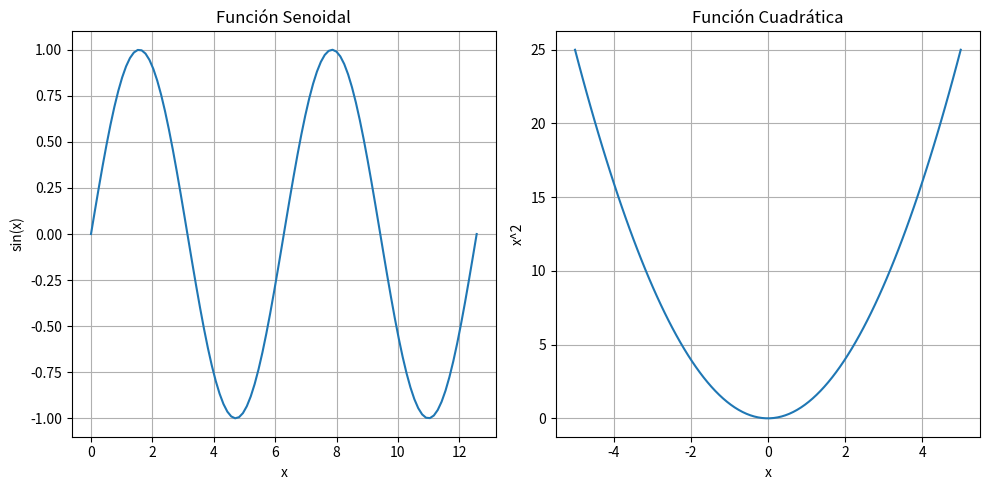

The script that saved this image: (Note: this script raises an exception after producing the figure.)
import matplotlib.pyplot as plt
import numpy as np
import os

# 1. Gráfico de línea simple

# valores = [3, 7, 1, 5, 12]  
# plt.plot(valores)  
# plt.title('Gráfico de Línea Simple')  
# plt.xlabel('Índice')  
# plt.ylabel('Valor')  
# plt.savefig("C:/Users/<user>/OneDrive/Attachments/pythonBootcamp/graficas/linea.png")  
# plt.show()

# 2. Gráfico de barras

# cursos = ['A', 'B', 'C', 'D', 'E'] 
# cantidad = [30, 25, 40, 20, 35]  

# plt.bar(cursos, cantidad)  
# plt.title('Cantidad de Estudiantes por Curso') 
# plt.xlabel('Curso') 
# plt.ylabel('Cantidad de Estudiantes')  
# plt.savefig("C:/Users/<user>/OneDrive/Attachments/pythonBootcamp/graficas/barras.png")  # Guarda la figura
# plt.show()  

# 3. Gráfico de dispersión (scatter plot)


# x = np.random.rand(50)  
# y = np.random.rand(50)  
# plt.scatter(x, y)  
# plt.title('Gráfico de Dispersión de Números Aleatorios')  
# plt.xlabel('Valores de X')  
# plt.ylabel('Valores de Y')  
# plt.savefig("C:/Users/<user>/OneDrive/Attachments/pythonBootcamp/graficas/disperso.png")  
# plt.show()  

# 4. Subplots

fig, axs = plt.subplots(1, 2, figsize=(10, 5))  # Crea la figura y los subplots

# Subplot 1: Senoidal
x = np.linspace(0, 4 * np.pi, 100)  
y_sin = np.sin(x)  
axs[0].plot(x, y_sin) 
axs[0].set_title('Función Senoidal')  
axs[0].set_xlabel('x')  
axs[0].set_ylabel('sin(x)')  
axs[0].grid(True)  

# Subplot 2: Cuadrática
x = np.linspace(-5, 5, 100)  
y_cuad = x**2  
axs[1].plot(x, y_cuad)  
axs[1].set_title('Función Cuadrática') 
axs[1].set_xlabel('x')  
axs[1].set_ylabel('x^2')  
axs[1].grid(True)  

plt.tight_layout()  
plt.savefig("C:/Users/<user>/OneDrive/Attachments/pythonBootcamp/graficas/subplots.png")  
plt.show()  